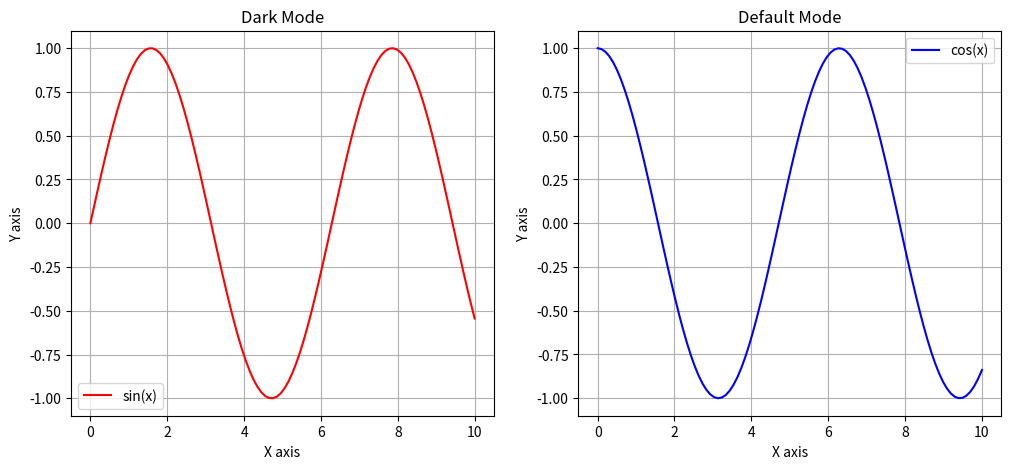

The matplotlib source for this figure: (Note: this script raises an exception after producing the figure.)
"""
Test script for the integrated toggle_dark_mode function in matplotlib.pyplot.

This script creates a simple plot and applies dark mode to it using the
toggle_dark_mode function that has been integrated into matplotlib.pyplot.
"""

import sys
import os

# Add the matplotlib-main directory to the Python path
sys.path.insert(0, os.path.abspath('Phase 1/matplotlib-main'))

import numpy as np
import matplotlib.pyplot as plt

# Create a simple plot
x = np.linspace(0, 10, 100)
y1 = np.sin(x)
y2 = np.cos(x)

# Create a figure with two subplots
fig, (ax1, ax2) = plt.subplots(1, 2, figsize=(12, 5))

# Plot data in both subplots
ax1.plot(x, y1, 'r-', label='sin(x)')
ax1.set_title('Dark Mode')
ax1.set_xlabel('X axis')
ax1.set_ylabel('Y axis')
ax1.grid(True)
ax1.legend()

ax2.plot(x, y2, 'b-', label='cos(x)')
ax2.set_title('Default Mode')
ax2.set_xlabel('X axis')
ax2.set_ylabel('Y axis')
ax2.grid(True)
ax2.legend()

# Apply dark mode to the first subplot only
plt.toggle_dark_mode(ax=ax1)

# Add a main title
fig.suptitle('Testing Integrated Dark Mode Function', fontsize=16)

# Save the figure
plt.savefig('integrated_dark_mode_test.png')
print("Test image saved as integrated_dark_mode_test.png")

# Show the plot (uncomment if running interactively)
# plt.show()
